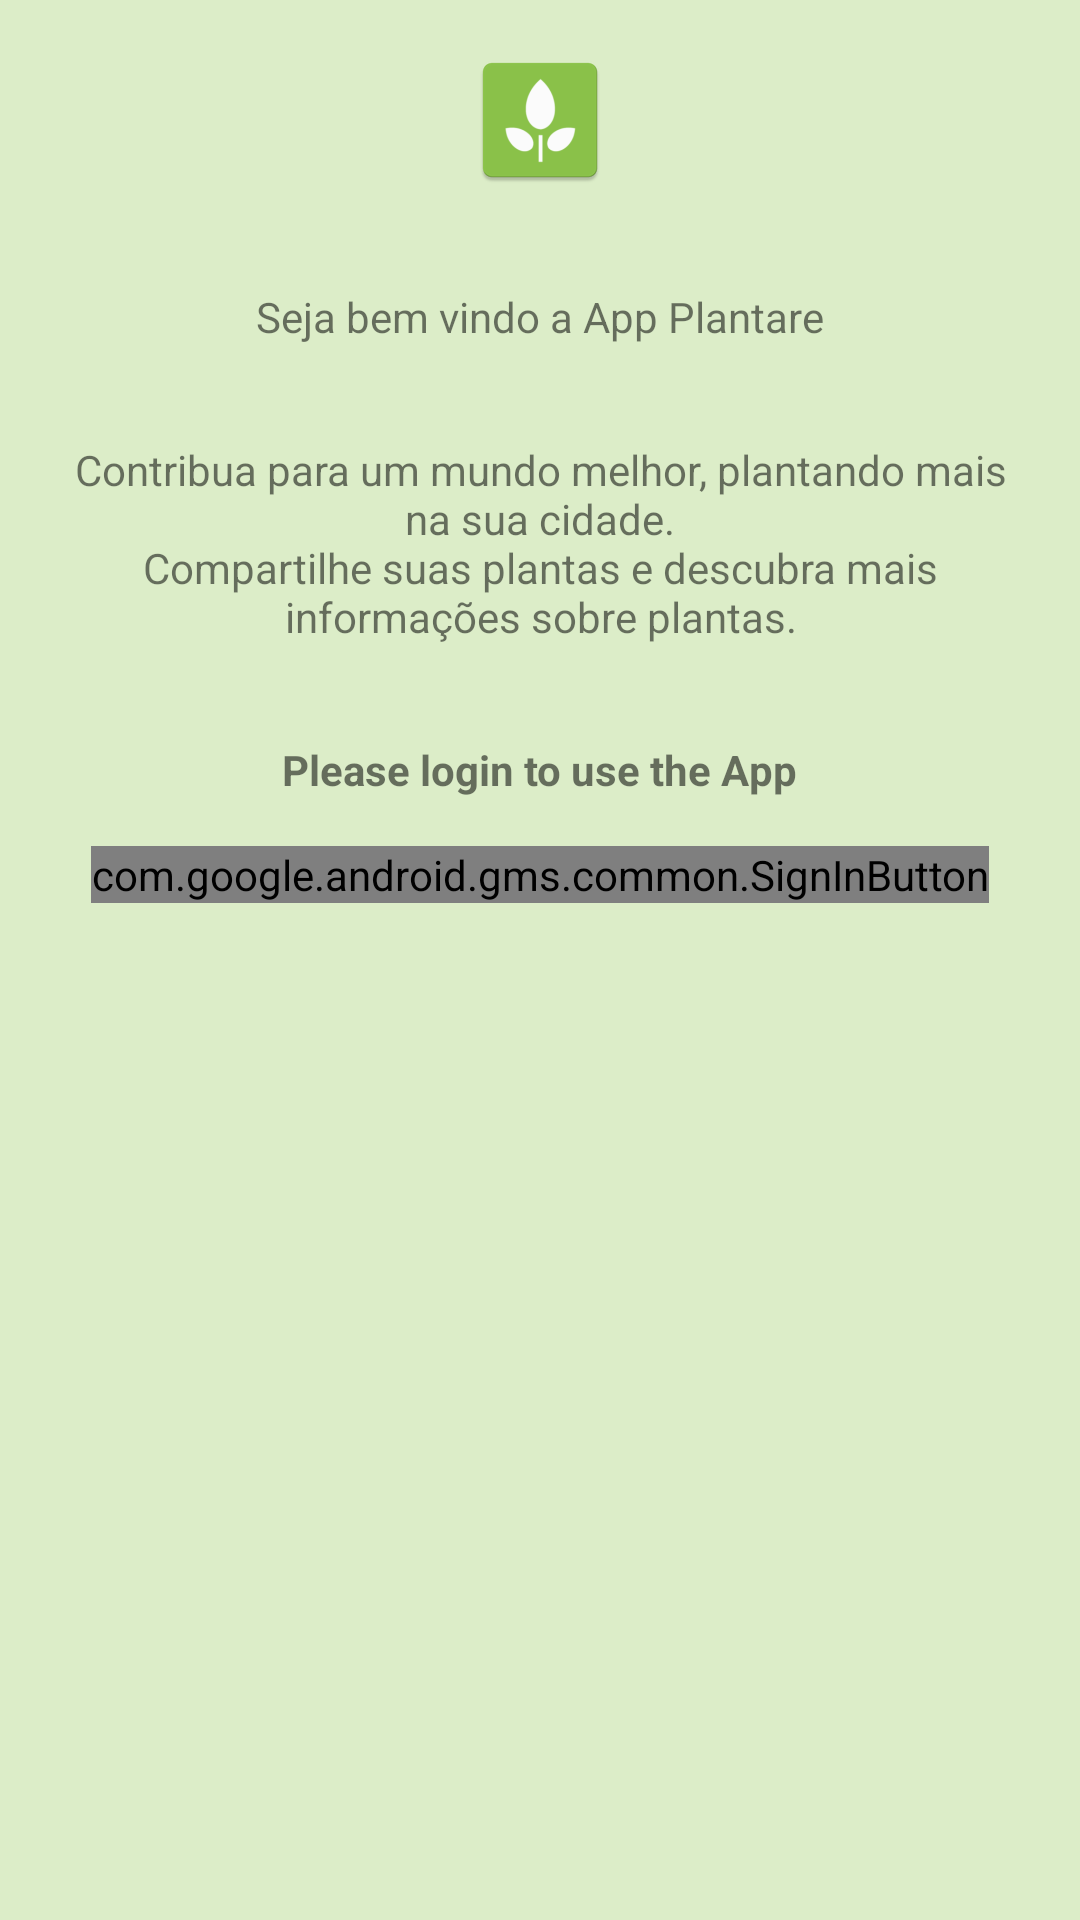

Here is an Android app screen rendered from its layout file. Give the layout XML and the strings, colors and styles it references.
<!-- AndroidManifest.xml: application theme AppTheme -->
<!-- res/layout/fragment_user.xml -->
<LinearLayout xmlns:android="http://schemas.android.com/apk/res/android"
    xmlns:tools="http://schemas.android.com/tools"
    android:id="@+id/main_layout"
    android:layout_width="match_parent"
    android:layout_height="match_parent"
    android:background="@color/primary_light"
    android:gravity="center_horizontal"
    android:orientation="vertical"
    tools:context="mobi.plantare.fragments.UserFragment">

    <ImageView
        android:layout_width="wrap_content"
        android:layout_height="wrap_content"
        android:layout_margin="@dimen/activity_vertical_margin"
        android:contentDescription="@string/app_name"
        android:src="@mipmap/ic_launcher" />

    <TextView
        android:id="@+id/textView"
        android:layout_width="wrap_content"
        android:layout_height="wrap_content"
        android:layout_margin="@dimen/activity_vertical_margin"
        android:text="@string/welcome" />

    <TextView
        android:layout_width="wrap_content"
        android:layout_height="wrap_content"
        android:layout_margin="@dimen/activity_vertical_margin"
        android:gravity="center"
        android:text="@string/what_this_app_do" />

    <TextView
        android:id="@+id/user"
        android:layout_width="wrap_content"
        android:layout_height="wrap_content"
        android:layout_gravity="center_horizontal"
        android:layout_margin="@dimen/activity_horizontal_margin"
        android:text="@string/please_login_to_plant"
        android:textStyle="bold" />

    <RelativeLayout
        android:layout_width="fill_parent"
        android:layout_height="wrap_content">

        <com.google.android.gms.common.SignInButton
            android:id="@+id/sign_in_button"
            android:layout_width="wrap_content"
            android:layout_height="wrap_content"
            android:layout_centerInParent="true"
            android:visibility="visible"
            tools:visibility="gone" />

        <LinearLayout
            android:id="@+id/sign_out_and_disconnect"
            android:layout_width="fill_parent"
            android:layout_height="wrap_content"
            android:layout_centerInParent="true"
            android:gravity="center"
            android:orientation="horizontal"
            android:visibility="gone"
            tools:visibility="visible">

            <Button
                android:id="@+id/sign_out_button"
                android:layout_width="wrap_content"
                android:layout_height="wrap_content"
                android:inputType="text"
                android:text="Sign Out" />

            <Button
                android:id="@+id/disconnect_button"
                android:layout_width="wrap_content"
                android:layout_height="wrap_content"
                android:inputType="text"
                android:text="Disconnect" />
        </LinearLayout>

    </RelativeLayout>

    
    
    
    
    
    
    
    

    
    
    
    
    
    
    
    
    
    
    

</LinearLayout>
<!-- resources referenced by this layout -->
<resources>
  <color name="primary_light">#DCEDC8</color>
  <dimen name="activity_horizontal_margin">16dp</dimen>
  <dimen name="activity_vertical_margin">16dp</dimen>
  <!-- mipmap ic_launcher: png bitmap (mipmap-hdpi, 1694 bytes) -->
  <string name="app_name">Plantare</string>
  <string name="please_login_to_plant">Please login to use the App</string>
  <string name="welcome">Seja bem vindo a App Plantare</string>
  <string name="what_this_app_do">Contribua para um mundo melhor, plantando mais na sua cidade.\nCompartilhe suas plantas e descubra mais informações sobre plantas.</string>
  <style name="AppTheme" parent="AppTheme.Base">
          
      </style>
  <style name="AppTheme.Base" parent="Theme.AppCompat.Light.NoActionBar">
          <item name="colorPrimary">@color/primary</item>
          <item name="colorPrimaryDark">@color/primary_dark</item>
          <item name="colorAccent">@color/accent</item>
      </style>
  <color name="primary">#8BC34A</color>
  <color name="primary_dark">#689F38</color>
  <color name="accent">#7C4DFF</color>
</resources>
